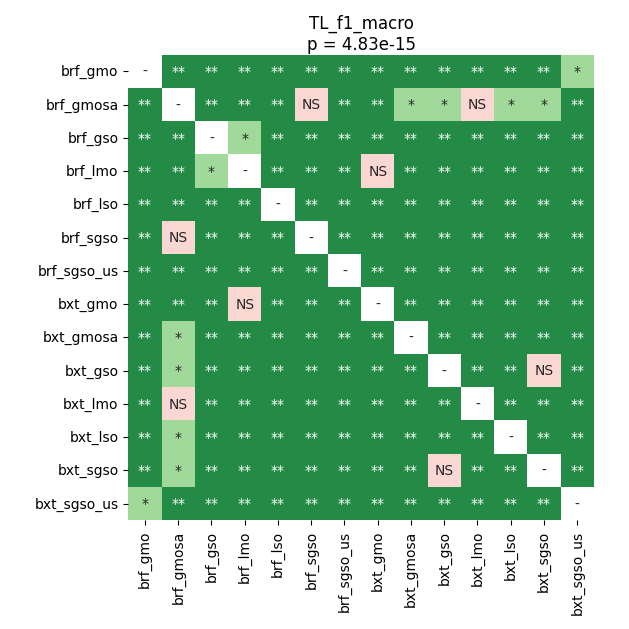

The file beside this chart, header and first rows:
	brf_gmo	brf_gmosa	brf_gso	brf_lmo	brf_lso	brf_sgso	brf_sgso_us	bxt_gmo	bxt_gmosa	bxt_gso	bxt_lmo	bxt_lso	bxt_sgso	bxt_sgso_us
brf_gmo	1.0	0.008777	0.008777	0.008777	0.008777	0.008777	0.008777	0.008777	0.008777	0.008777	0.008777	0.008777	0.008777	0.01673
brf_gmosa	0.008777	1.0	0.008777	0.008777	0.008777	0.6406	0.008777	0.008777	0.01673	0.01673	0.1997	0.01809	0.01673	0.008777
brf_gso	0.008777	0.008777	1.0	0.01809	0.008777	0.008777	0.008777	0.008777	0.008777	0.008777	0.008777	0.008777	0.008777	0.008777
brf_lmo	0.008777	0.008777	0.01809	1.0	0.008777	0.008777	0.008777	0.08079	0.008777	0.008777	0.008777	0.008777	0.008777	0.008777
brf_lso	0.008777	0.008777	0.008777	0.008777	1.0	0.008777	0.008777	0.008777	0.008777	0.008777	0.008777	0.008777	0.008777	0.008777
brf_sgso	0.008777	0.6406	0.008777	0.008777	0.008777	1.0	0.008777	0.008777	0.008777	0.008777	0.008777	0.008777	0.008777	0.008777
brf_sgso_us	0.008777	0.008777	0.008777	0.008777	0.008777	0.008777	1.0	0.008777	0.008777	0.008777	0.008777	0.008777	0.008777	0.008777
bxt_gmo	0.008777	0.008777	0.008777	0.08079	0.008777	0.008777	0.008777	1.0	0.008777	0.008777	0.008777	0.008777	0.008777	0.008777
bxt_gmosa	0.008777	0.01673	0.008777	0.008777	0.008777	0.008777	0.008777	0.008777	1.0	0.008777	0.008777	0.008777	0.008777	0.008777
bxt_gso	0.008777	0.01673	0.008777	0.008777	0.008777	0.008777	0.008777	0.008777	0.008777	1.0	0.008777	0.008777	0.6406	0.008777
bxt_lmo	0.008777	0.1997	0.008777	0.008777	0.008777	0.008777	0.008777	0.008777	0.008777	0.008777	1.0	0.008777	0.008777	0.008777
bxt_lso	0.008777	0.01809	0.008777	0.008777	0.008777	0.008777	0.008777	0.008777	0.008777	0.008777	0.008777	1.0	0.008777	0.008777
bxt_sgso	0.008777	0.01673	0.008777	0.008777	0.008777	0.008777	0.008777	0.008777	0.008777	0.6406	0.008777	0.008777	1.0	0.008777
bxt_sgso_us	0.01673	0.008777	0.008777	0.008777	0.008777	0.008777	0.008777	0.008777	0.008777	0.008777	0.008777	0.008777	0.008777	1.0
